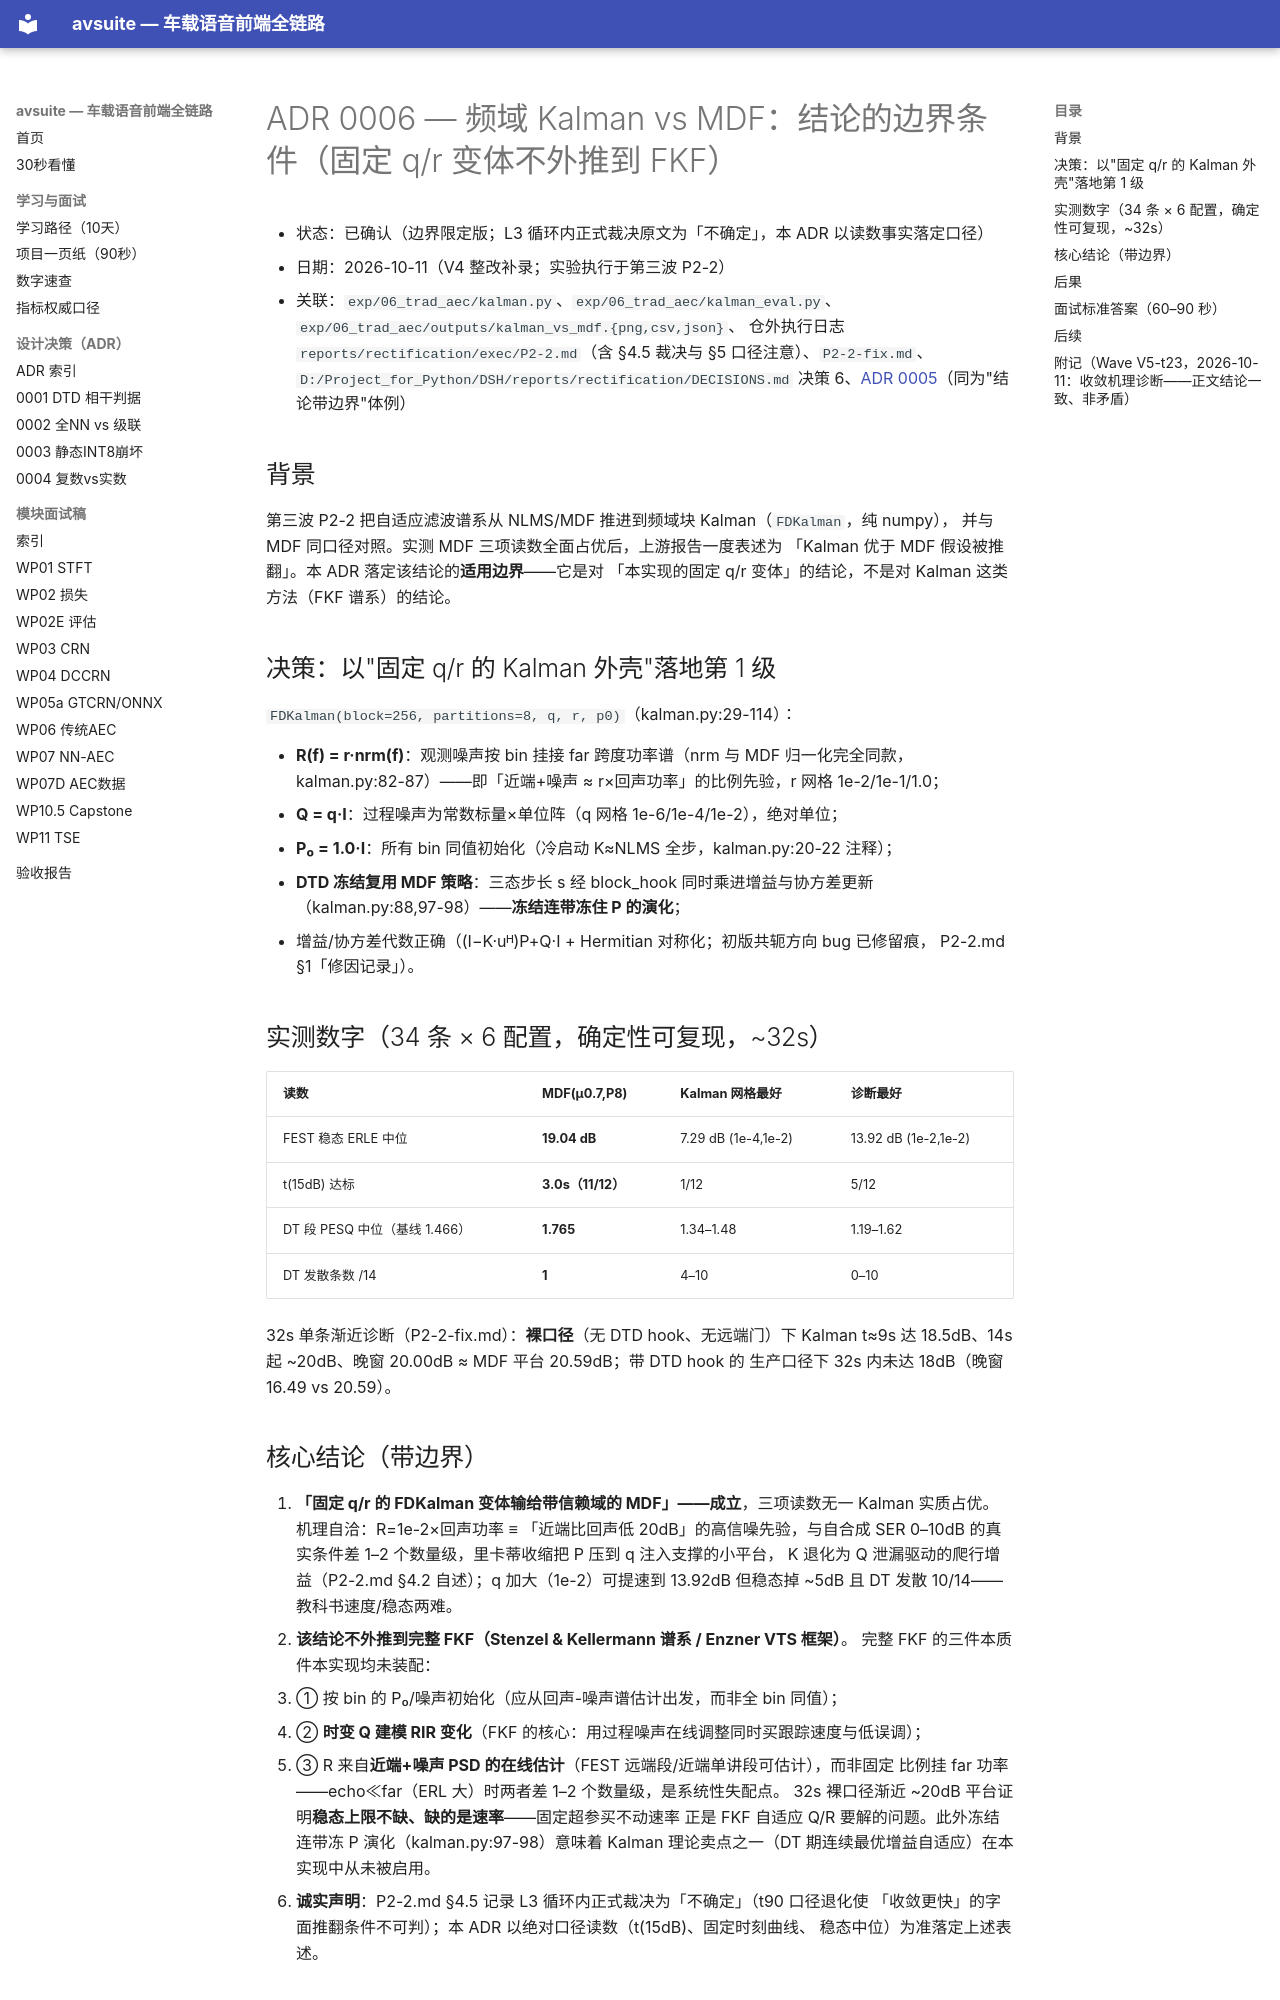

repository: BigWhiteFox/avsuite · page: adr/0006-kalman-vs-mdf-boundary/index.html · generator: mkdocs

# ADR 0006 — 频域 Kalman vs MDF：结论的边界条件（固定 q/r 变体不外推到 FKF）

- 状态：已确认（边界限定版；L3 循环内正式裁决原文为「不确定」，本 ADR 以读数事实落定口径）
- 日期：2026-10-11（V4 整改补录；实验执行于第三波 P2-2）
- 关联：`exp/06_trad_aec/kalman.py`、`exp/06_trad_aec/kalman_eval.py`、`exp/06_trad_aec/outputs/kalman_vs_mdf.{png,csv,json}`、
  仓外执行日志 `reports/rectification/exec/P2-2.md`（含 §4.5 裁决与 §5 口径注意）、`P2-2-fix.md`、
  `D:/Project_for_Python/DSH/reports/rectification/DECISIONS.md` 决策 6、[ADR 0005](0005-cascade-verified.md)（同为"结论带边界"体例）

## 背景

第三波 P2-2 把自适应滤波谱系从 NLMS/MDF 推进到频域块 Kalman（`FDKalman`，纯 numpy），
并与 MDF 同口径对照。实测 MDF 三项读数全面占优后，上游报告一度表述为
「Kalman 优于 MDF 假设被推翻」。本 ADR 落定该结论的**适用边界**——它是对
「本实现的固定 q/r 变体」的结论，不是对 Kalman 这类方法（FKF 谱系）的结论。

## 决策：以"固定 q/r 的 Kalman 外壳"落地第 1 级

`FDKalman(block=256, partitions=8, q, r, p0)`（kalman.py:29-114）：

- **R(f) = r·nrm(f)**：观测噪声按 bin 挂接 far 跨度功率谱（nrm 与 MDF 归一化完全同款，
  kalman.py:82-87）——即「近端+噪声 ≈ r×回声功率」的比例先验，r 网格 1e-2/1e-1/1.0；
- **Q = q·I**：过程噪声为常数标量×单位阵（q 网格 1e-6/1e-4/1e-2），绝对单位；
- **P₀ = 1.0·I**：所有 bin 同值初始化（冷启动 K≈NLMS 全步，kalman.py:20-22 注释）；
- **DTD 冻结复用 MDF 策略**：三态步长 s 经 block_hook 同时乘进增益与协方差更新
  （kalman.py:88,97-98）——**冻结连带冻住 P 的演化**；
- 增益/协方差代数正确（(I−K·uᴴ)P+Q·I + Hermitian 对称化；初版共轭方向 bug 已修留痕，
  P2-2.md §1「修因记录」）。

## 实测数字（34 条 × 6 配置，确定性可复现，~32s）

| 读数 | MDF(μ0.7,P8) | Kalman 网格最好 | 诊断最好 |
|---|---|---|---|
| FEST 稳态 ERLE 中位 | **19.04 dB** | 7.29 dB (1e-4,1e-2) | 13.92 dB (1e-2,1e-2) |
| t(15dB) 达标 | **3.0s（11/12）** | 1/12 | 5/12 |
| DT 段 PESQ 中位（基线 1.466） | **1.765** | 1.34–1.48 | 1.19–1.62 |
| DT 发散条数 /14 | **1** | 4–10 | 0–10 |

32s 单条渐近诊断（P2-2-fix.md）：**裸口径**（无 DTD hook、无远端门）下 Kalman
t≈9s 达 18.5dB、14s 起 ~20dB、晚窗 20.00dB ≈ MDF 平台 20.59dB；带 DTD hook 的
生产口径下 32s 内未达 18dB（晚窗 16.49 vs 20.59）。

## 核心结论（带边界）

1. **「固定 q/r 的 FDKalman 变体输给带信赖域的 MDF」——成立**，三项读数无一 Kalman
   实质占优。机理自洽：R=1e-2×回声功率 ≡ 「近端比回声低 20dB」的高信噪先验，与自合成
   SER 0–10dB 的真实条件差 1–2 个数量级，里卡蒂收缩把 P 压到 q 注入支撑的小平台，
   K 退化为 Q 泄漏驱动的爬行增益（P2-2.md §4.2 自述）；q 加大（1e-2）可提速到 13.92dB
   但稳态掉 ~5dB 且 DT 发散 10/14——教科书速度/稳态两难。
2. **该结论不外推到完整 FKF（Stenzel & Kellermann 谱系 / Enzner VTS 框架）**。
   完整 FKF 的三件本质件本实现均未装配：
   - ① 按 bin 的 P₀/噪声初始化（应从回声-噪声谱估计出发，而非全 bin 同值）；
   - ② **时变 Q 建模 RIR 变化**（FKF 的核心：用过程噪声在线调整同时买跟踪速度与低误调）；
   - ③ R 来自**近端+噪声 PSD 的在线估计**（FEST 远端段/近端单讲段可估计），而非固定
     比例挂 far 功率——echo≪far（ERL 大）时两者差 1–2 个数量级，是系统性失配点。
   32s 裸口径渐近 ~20dB 平台证明**稳态上限不缺、缺的是速率**——固定超参买不动速率
   正是 FKF 自适应 Q/R 要解的问题。此外冻结连带冻 P 演化（kalman.py:97-98）意味着
   Kalman 理论卖点之一（DT 期连续最优增益自适应）在本实现中从未被启用。
3. **诚实声明**：P2-2.md §4.5 记录 L3 循环内正式裁决为「不确定」（t90 口径退化使
   「收敛更快」的字面推翻条件不可判）；本 ADR 以绝对口径读数（t(15dB)、固定时刻曲线、
   稳态中位）为准落定上述表述。
